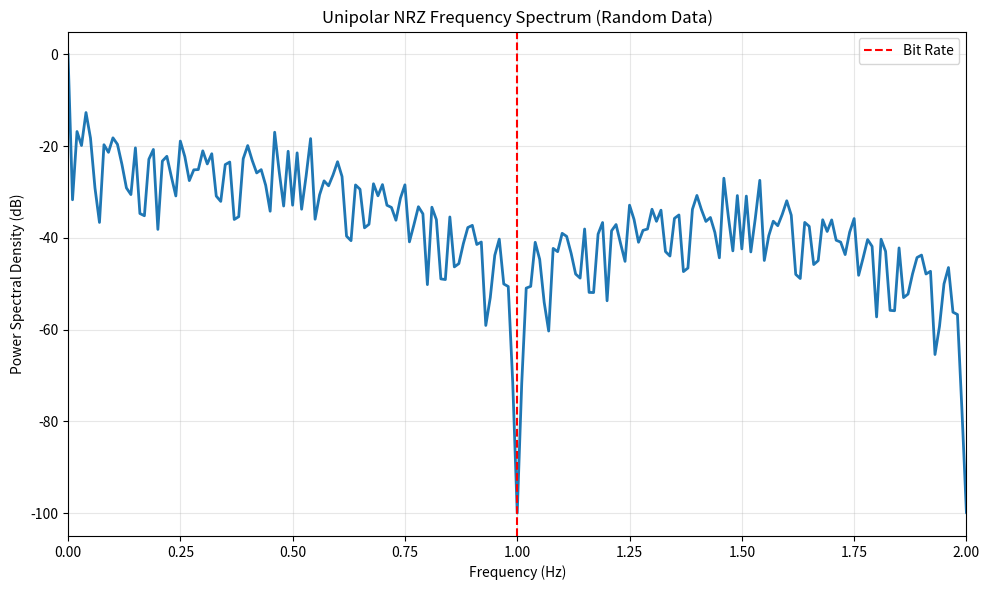

Recreate this plot in Python.
import numpy as np
import matplotlib.pyplot as plt

# Generate a random bit stream for Unipolar NRZ
np.random.seed(42)  # For reproducibility
num_bits = 100
bit_stream = np.random.randint(0, 2, num_bits)

# Parameters
Tb = 1  # bit duration
fs = 100  # sampling frequency (samples per second)
samples_per_bit = int(fs * Tb)
total_samples = num_bits * samples_per_bit

# Generate signal
signal = np.zeros(total_samples)
for i, bit in enumerate(bit_stream):
    start = i * samples_per_bit
    end = (i + 1) * samples_per_bit
    signal[start:end] = bit  # 0 or 1

# Compute FFT
fft = np.fft.fft(signal)
freqs = np.fft.fftfreq(total_samples, 1/fs)
power = np.abs(fft)**2

# Only positive frequencies
positive_freqs = freqs[:total_samples//2]
positive_power = power[:total_samples//2]

# Normalize
positive_power /= np.max(positive_power)

# Plot
plt.figure(figsize=(10, 6))
plt.plot(positive_freqs, 10 * np.log10(positive_power + 1e-10), linewidth=2)
plt.xlabel('Frequency (Hz)')
plt.ylabel('Power Spectral Density (dB)')
plt.title('Unipolar NRZ Frequency Spectrum (Random Data)')
plt.grid(True, alpha=0.3)
plt.xlim(0, 2 / Tb)  # Up to 2 * bit rate
plt.axvline(1/Tb, linestyle='--', color='red', label='Bit Rate')
plt.legend()
plt.tight_layout()
plt.savefig("note_10_spectrum.png", dpi=200)
# plt.show()  # Commented out to avoid display issues
